Photos from the image-classification dataset "dataset_processed" in the GitHub repository kenah19/ImageProcessingPCB. Its 6 classes are: missing hole, mouse bite, open circuit, short, spur, spurious copper.

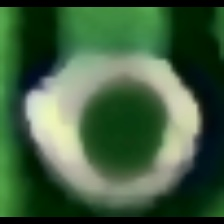
Label: missing hole

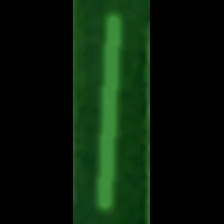
Label: spurious copper

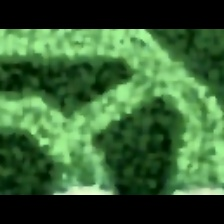
Label: short

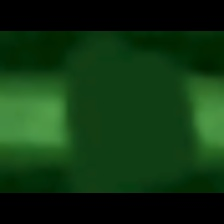
Label: open circuit

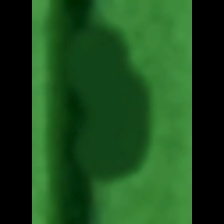
Label: mouse bite

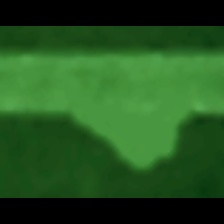
Label: spur
